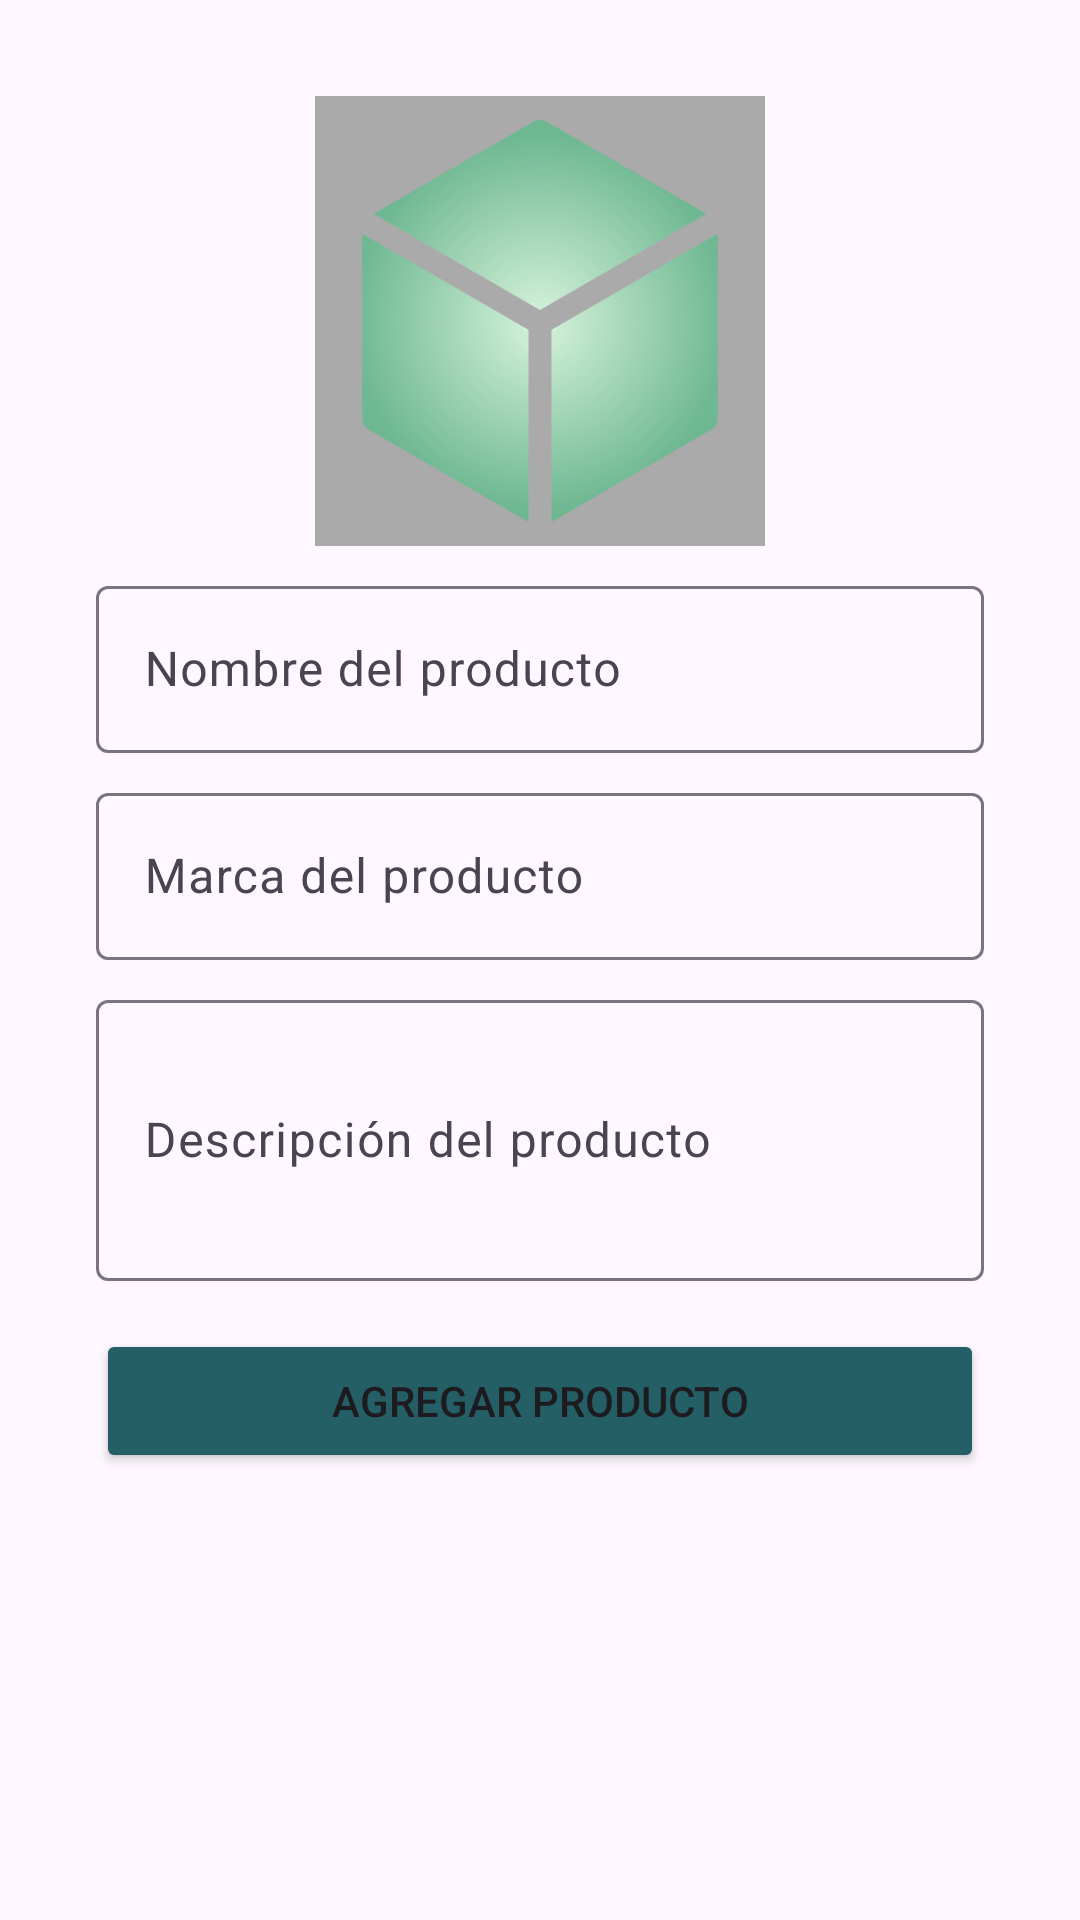

Android layout source for this screen:
<!-- AndroidManifest.xml: application theme Theme.CubeXShop -->
<!-- res/layout/fragment_market.xml -->
<?xml version="1.0" encoding="utf-8"?>
<ScrollView xmlns:android="http://schemas.android.com/apk/res/android"
    android:layout_width="match_parent"
    android:layout_height="match_parent"
    android:padding="16dp">

    <LinearLayout
        android:layout_width="match_parent"
        android:layout_height="wrap_content"
        android:orientation="vertical"
        android:gravity="center"
        android:padding="16dp">

        
        <ImageView
            android:id="@+id/productImage"
            android:layout_width="150dp"
            android:layout_height="150dp"
            android:src="@drawable/logo_without_borders"
            android:scaleType="centerCrop"
            android:background="@android:color/darker_gray"
            android:padding="8dp"
            android:layout_gravity="center"
            android:contentDescription="Imagen del producto" />

        
        <com.google.android.material.textfield.TextInputLayout
            android:layout_width="match_parent"
            android:layout_height="wrap_content"
            android:hint="Nombre del producto"
            android:layout_marginTop="8dp">

            <com.google.android.material.textfield.TextInputEditText
                android:id="@+id/productName"
                android:layout_width="match_parent"
                android:layout_height="wrap_content"
                android:inputType="textCapWords"/>
        </com.google.android.material.textfield.TextInputLayout>

        
        <com.google.android.material.textfield.TextInputLayout
            android:layout_width="match_parent"
            android:layout_height="wrap_content"
            android:hint="Marca del producto"
            android:layout_marginTop="8dp">

            <com.google.android.material.textfield.TextInputEditText
                android:id="@+id/productBrand"
                android:layout_width="match_parent"
                android:layout_height="wrap_content"
                android:inputType="textCapWords"/>
        </com.google.android.material.textfield.TextInputLayout>

        
        <com.google.android.material.textfield.TextInputLayout
            android:layout_width="match_parent"
            android:layout_height="wrap_content"
            android:hint="Descripción del producto"
            android:layout_marginTop="8dp">

            <com.google.android.material.textfield.TextInputEditText
                android:id="@+id/productDescription"
                android:layout_width="match_parent"
                android:layout_height="wrap_content"
                android:inputType="textMultiLine"
                android:minLines="3"/>
        </com.google.android.material.textfield.TextInputLayout>

        
        <Button
            android:id="@+id/submitButton"
            android:layout_width="match_parent"
            android:layout_height="wrap_content"
            android:text="Agregar producto"
            android:layout_marginTop="16dp"
            android:backgroundTint="@color/medium_green"/>
    </LinearLayout>
</ScrollView>
<!-- resources referenced by this layout -->
<resources>
  <color name="medium_green">#235f64</color>
  <!-- drawable logo_without_borders: png bitmap (drawable, 99558 bytes) -->
  <style name="Theme.CubeXShop" parent="Base.Theme.CubeXShop" />
  <style name="Base.Theme.CubeXShop" parent="Theme.Material3.DayNight.NoActionBar">
          
          
      </style>
</resources>
